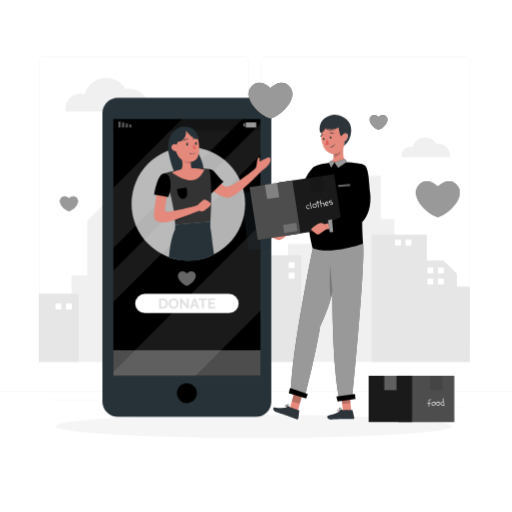
t = 0.00 s
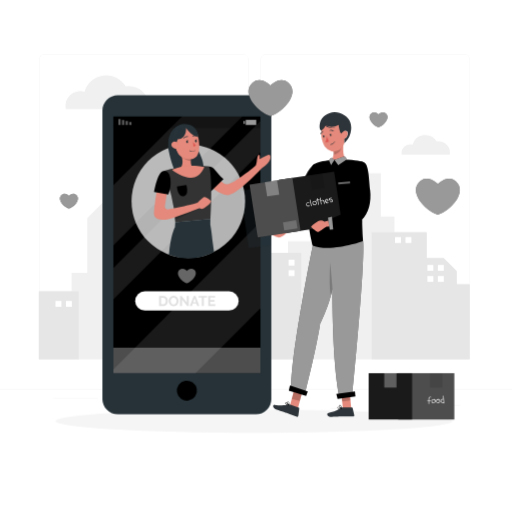
t = 0.75 s
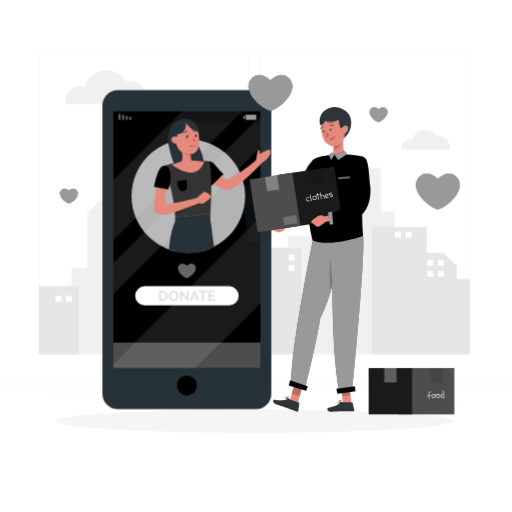
t = 2.25 s
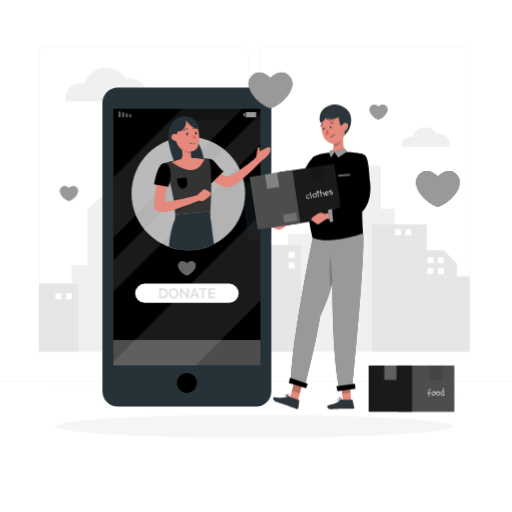
t = 3.00 s
t = 3.75 s: frame unchanged from t = 2.25 s, image omitted
t = 5.25 s: frame unchanged from t = 0.75 s, image omitted

The animated SVG that drew these frames (rendered in a browser with its animation timeline set to each time). Animation: 1 CSS @keyframes rule; one cycle of 6.00 s, repeats indefinitely.

<svg class="animated" id="freepik_stories-charity" xmlns="http://www.w3.org/2000/svg" viewBox="0 0 500 500" version="1.1" xmlns:xlink="http://www.w3.org/1999/xlink" xmlns:svgjs="http://svgjs.com/svgjs"><style>svg#freepik_stories-charity:not(.animated) .animable {opacity: 0;}svg#freepik_stories-charity.animated #freepik--background-complete--inject-65 {animation: 6s Infinite  linear floating;animation-delay: 0s;}svg#freepik_stories-charity.animated #freepik--Shadow--inject-65 {animation: 3s Infinite  linear floating;animation-delay: 0s;}svg#freepik_stories-charity.animated #freepik--Box--inject-65 {animation: 6s Infinite  linear floating;animation-delay: 0s;}svg#freepik_stories-charity.animated #freepik--Device--inject-65 {animation: 6s Infinite  linear floating;animation-delay: 0s;}svg#freepik_stories-charity.animated #freepik--Character--inject-65 {animation: 6s Infinite  linear floating;animation-delay: 0s;}svg#freepik_stories-charity.animated #freepik--Love--inject-65 {animation: 6s Infinite  linear floating;animation-delay: 0s;}            @keyframes floating {                0% {                    opacity: 1;                    transform: translateY(0px);                }                50% {                    transform: translateY(-10px);                }                100% {                    opacity: 1;                    transform: translateY(0px);                }            }        </style><g id="freepik--background-complete--inject-65" class="animable animator-active" style="transform-origin: 250px 228.23px;"><path d="M439.31,153.37a11.15,11.15,0,0,0-11.12-13,11,11,0,0,0-1.83.16,12.87,12.87,0,0,0-23.43,3.13,8.46,8.46,0,0,0-2.48-.37,8.36,8.36,0,0,0-8.36,8.36,8.55,8.55,0,0,0,.19,1.76Z" style="fill: rgb(240, 240, 240); transform-origin: 415.777px 143.842px;" id="eltw8tix84fy" class="animable"></path><path d="M145,108.86a19,19,0,0,0,.26-3,19.39,19.39,0,0,0-19.39-19.39,19.19,19.19,0,0,0-3.14.28A22.11,22.11,0,0,0,82.48,92.1a14.35,14.35,0,0,0-18.31,16.76Z" style="fill: rgb(240, 240, 240); transform-origin: 104.549px 92.4277px;" id="el8li5gznovaj" class="animable"></path><rect y="382.4" width="500" height="0.25" style="fill: rgb(235, 235, 235); transform-origin: 250px 382.525px;" id="el3hu0x99n6e" class="animable"></rect><rect x="416.78" y="398.49" width="33.12" height="0.25" style="fill: rgb(235, 235, 235); transform-origin: 433.34px 398.615px;" id="elen73h9va0b" class="animable"></rect><rect x="322.53" y="401.21" width="8.69" height="0.25" style="fill: rgb(235, 235, 235); transform-origin: 326.875px 401.335px;" id="elyz1qajganh9" class="animable"></rect><rect x="396.59" y="389.21" width="19.19" height="0.25" style="fill: rgb(235, 235, 235); transform-origin: 406.185px 389.335px;" id="ely6shrdsavrg" class="animable"></rect><rect x="52.46" y="390.89" width="43.19" height="0.25" style="fill: rgb(235, 235, 235); transform-origin: 74.055px 391.015px;" id="elkuhsccryw5l" class="animable"></rect><rect x="104.56" y="390.89" width="6.33" height="0.25" style="fill: rgb(235, 235, 235); transform-origin: 107.725px 391.015px;" id="elfekjn1jz52" class="animable"></rect><rect x="131.47" y="395.11" width="93.68" height="0.25" style="fill: rgb(235, 235, 235); transform-origin: 178.31px 395.235px;" id="elhk0hxq2jgun" class="animable"></rect><path d="M237,337.8H43.91a5.71,5.71,0,0,1-5.7-5.71V60.66A5.71,5.71,0,0,1,43.91,55H237a5.71,5.71,0,0,1,5.71,5.71V332.09A5.71,5.71,0,0,1,237,337.8ZM43.91,55.2a5.46,5.46,0,0,0-5.45,5.46V332.09a5.46,5.46,0,0,0,5.45,5.46H237a5.47,5.47,0,0,0,5.46-5.46V60.66A5.47,5.47,0,0,0,237,55.2Z" style="fill: rgb(235, 235, 235); transform-origin: 140.46px 196.4px;" id="elka7k2iah8m" class="animable"></path><path d="M453.31,337.8H260.21a5.72,5.72,0,0,1-5.71-5.71V60.66A5.72,5.72,0,0,1,260.21,55h193.1A5.71,5.71,0,0,1,459,60.66V332.09A5.71,5.71,0,0,1,453.31,337.8ZM260.21,55.2a5.47,5.47,0,0,0-5.46,5.46V332.09a5.47,5.47,0,0,0,5.46,5.46h193.1a5.47,5.47,0,0,0,5.46-5.46V60.66a5.47,5.47,0,0,0-5.46-5.46Z" style="fill: rgb(235, 235, 235); transform-origin: 356.75px 196.4px;" id="el8e2bpd3ds8b" class="animable"></path><polygon points="37.91 353.46 37.91 286.98 69.93 286.98 69.93 268.8 85.26 268.8 85.26 215.37 105.06 195.57 145.26 195.57 145.26 252.82 200.41 252.82 200.41 264.13 239.4 264.13 239.4 249.27 281.29 249.27 281.29 238.07 314 238.07 314 171.75 371.91 171.75 371.91 214.01 385.24 214.01 385.24 229.32 416.23 229.32 416.23 254.43 432.79 254.43 445.53 267.17 445.53 280.13 458.22 280.13 458.22 353.46 37.91 353.46" style="fill: rgb(240, 240, 240); transform-origin: 248.065px 262.605px;" id="elryz6t9sutij" class="animable"></polygon><polygon points="76.91 286.98 70.48 286.98 69.93 286.6 69.93 286.98 37.91 286.98 37.91 353.46 76.91 353.46 76.91 286.98" style="fill: rgb(230, 230, 230); transform-origin: 57.41px 320.03px;" id="elgwuphc79jr5" class="animable"></polygon><polygon points="239.96 254.11 239.96 264.13 238.38 264.13 236.7 274.85 241.45 353.46 294.28 353.46 294.28 249.27 281.85 249.27 240.71 249.27 239.96 254.11" style="fill: rgb(230, 230, 230); transform-origin: 265.49px 301.365px;" id="elyvsw3i9ge1" class="animable"></polygon><polygon points="362.95 229.32 362.95 353.46 458.77 353.46 458.77 280.13 446.08 280.13 446.08 267.17 433.34 254.43 416.78 254.43 416.78 229.32 388.65 229.32 385.79 229.32 362.95 229.32" style="fill: rgb(230, 230, 230); transform-origin: 410.86px 291.39px;" id="ele2upuyuupyh" class="animable"></polygon><rect x="427.61" y="261.17" width="5.79" height="5.79" style="fill: rgb(255, 255, 255); transform-origin: 430.505px 264.065px;" id="elk4k9xgnh83m" class="animable"></rect><rect x="417.38" y="261.17" width="5.79" height="5.79" style="fill: rgb(255, 255, 255); transform-origin: 420.275px 264.065px;" id="elnl1nc17dmfc" class="animable"></rect><rect x="427.61" y="271.96" width="5.79" height="5.79" style="fill: rgb(255, 255, 255); transform-origin: 430.505px 274.855px;" id="elqk5k5joytrb" class="animable"></rect><rect x="417.38" y="271.96" width="5.79" height="5.79" style="fill: rgb(255, 255, 255); transform-origin: 420.275px 274.855px;" id="elckf6rpgxk6a" class="animable"></rect><rect x="395.99" y="233.99" width="5.79" height="5.79" style="fill: rgb(255, 255, 255); transform-origin: 398.885px 236.885px;" id="elro3kup80v3p" class="animable"></rect><rect x="385.76" y="233.99" width="5.79" height="5.79" style="fill: rgb(255, 255, 255); transform-origin: 388.655px 236.885px;" id="elzb636ml5hvf" class="animable"></rect><rect x="64.4" y="296.35" width="5.79" height="5.79" style="fill: rgb(255, 255, 255); transform-origin: 67.295px 299.245px;" id="eld2so1xroycc" class="animable"></rect><rect x="54.17" y="296.35" width="5.79" height="5.79" style="fill: rgb(255, 255, 255); transform-origin: 57.065px 299.245px;" id="elypagl4m0ceg" class="animable"></rect><g id="elsdo6vv0dslg"><rect x="281.82" y="266.28" width="5.79" height="5.79" style="fill: rgb(255, 255, 255); transform-origin: 284.715px 269.175px; transform: rotate(90deg);" class="animable"></rect></g><g id="el8enpep2c294"><rect x="281.82" y="256.05" width="5.79" height="5.79" style="fill: rgb(255, 255, 255); transform-origin: 284.715px 258.945px; transform: rotate(90deg);" class="animable"></rect></g></g><g id="freepik--Shadow--inject-65" class="animable" style="transform-origin: 248.06px 416.24px;"><ellipse id="freepik--path--inject-65" cx="248.06" cy="416.24" rx="193.89" ry="11.32" style="fill: rgb(245, 245, 245); transform-origin: 248.06px 416.24px;" class="animable"></ellipse></g><g id="freepik--Box--inject-65" class="animable" style="transform-origin: 401.78px 389.53px;"><rect x="388.9" y="366.94" width="54.63" height="45.18" style="fill: rgb(0, 0, 0); transform-origin: 416.215px 389.53px;" id="elqb0axcdiv3h" class="animable"></rect><g id="el5gwf57yo3al"><rect x="388.9" y="366.94" width="54.63" height="45.18" style="fill: rgb(255, 255, 255); opacity: 0.3; isolation: isolate; transform-origin: 416.215px 389.53px;" class="animable"></rect></g><rect x="360.03" y="366.94" width="42.34" height="45.18" style="fill: rgb(0, 0, 0); transform-origin: 381.2px 389.53px;" id="elajfddxtc7dc" class="animable"></rect><g id="elurf1hiuqjto"><rect x="360.03" y="366.94" width="42.34" height="45.18" style="fill: rgb(255, 255, 255); opacity: 0.1; isolation: isolate; transform-origin: 381.2px 389.53px;" class="animable"></rect></g><g id="elokm3wxjbalm"><rect x="375.21" y="366.94" width="11.98" height="14.06" style="fill: rgb(255, 255, 255); opacity: 0.3; isolation: isolate; transform-origin: 381.2px 373.97px;" class="animable"></rect></g><g id="elhvmnf3zit5a"><rect x="419.91" y="366.94" width="11.98" height="14.06" style="opacity: 0.1; isolation: isolate; transform-origin: 425.9px 373.97px;" class="animable"></rect></g><path d="M420.56,393.53l-1.58,0a12.71,12.71,0,0,1,0-1.38c0-.72.55-2.11,1.55-1.48.31.19.67-.25.36-.44a1.58,1.58,0,0,0-2.38,1.14,7.66,7.66,0,0,0-.1,2.14l-.91,0c-.36,0-.46.55-.09.56l1,0c0,.88,0,1.76,0,2.64,0,.37.57.3.57-.06,0-.86,0-1.71,0-2.57l1.48,0C420.83,394.1,420.93,393.54,420.56,393.53Z" style="fill: rgb(255, 255, 255); transform-origin: 419.093px 393.48px;" id="ellivl47ml2qh" class="animable"></path><path d="M423.18,392.29a.25.25,0,0,0-.12,0c-2.59-.19-2.18,4.05.3,4a2.16,2.16,0,0,0,1.85-2.23A1.74,1.74,0,0,0,423.18,392.29Zm.39,3.39c-1.87.49-2.47-3-.55-2.79a.34.34,0,0,0,.18,0h0C425,392.62,425,395.3,423.57,395.68Z" style="fill: rgb(255, 255, 255); transform-origin: 423.256px 394.278px;" id="elisehlekfrus" class="animable"></path><path d="M429.36,393.34c-.77-2.5-4.65-.45-3.54,1.83a2.18,2.18,0,0,0,2.76.81,1.74,1.74,0,0,0,.84-2.56Zm-3.09,1.43c-.53-1.52,2-3,2.56-1.2a.22.22,0,0,0,.11.15,0,0,0,0,1,0,0C429.92,395.47,426.81,396.35,426.27,394.77Z" style="fill: rgb(255, 255, 255); transform-origin: 427.658px 394.189px;" id="elhgqjbgnomqb" class="animable"></path><path d="M433.7,396.1c-.17-2.3-.33-4.6-.5-6.89,0-.37-.59-.3-.57.06l.21,2.9a2.09,2.09,0,0,0-2.73,1.86c-.08,1.55,1.72,2.08,3,1.91v.22C433.16,396.52,433.73,396.46,433.7,396.1Zm-3-1.82a1.54,1.54,0,0,1,2-1.57.33.33,0,0,0,.17,0c.07.88.13,1.76.2,2.65C432.2,395.48,430.83,395.3,430.68,394.28Z" style="fill: rgb(255, 255, 255); transform-origin: 431.904px 392.683px;" id="el1xm9jyc6e3r" class="animable"></path></g><g id="freepik--Device--inject-65" class="animable" style="transform-origin: 182.5px 251.28px;"><rect x="100.02" y="95.51" width="164.95" height="311.54" rx="15" style="fill: rgb(38, 50, 56); transform-origin: 182.495px 251.28px;" id="elffcu034vem" class="animable"></rect><rect x="110.69" y="116.28" width="143.62" height="250.56" style="fill: rgb(0, 0, 0); transform-origin: 182.5px 241.56px;" id="elstx2agb74cg" class="animable"></rect><g id="elshfqqjz1ezp"><rect x="110.69" y="342" width="143.62" height="24.83" style="fill: rgb(255, 255, 255); opacity: 0.3; transform-origin: 182.5px 354.415px;" class="animable"></rect></g><g id="el0ack93m41awh"><path d="M254.31,219.38c-36.51,36.31-104.12,104.23-143.62,144v3.5h80.25l63.37-63.36Z" style="fill: rgb(255, 255, 255); opacity: 0.1; transform-origin: 182.5px 293.13px;" class="animable"></path></g><g id="elngv2uhmwyjj"><path d="M110.69,242.28l126-126H177.77c-15.6,15.48-42.25,42.18-67.08,67.1Z" style="fill: rgb(255, 255, 255); opacity: 0.1; transform-origin: 173.69px 179.28px;" class="animable"></path></g><g id="el21adgl0akj4"><polygon points="110.69 294.95 254.31 151.33 254.31 120.6 110.69 264.21 110.69 294.95" style="fill: rgb(255, 255, 255); opacity: 0.1; transform-origin: 182.5px 207.775px;" class="animable"></polygon></g><g id="elhlvkitmwnfu"><rect x="110.69" y="116.28" width="143.62" height="11.3" style="opacity: 0.2; isolation: isolate; transform-origin: 182.5px 121.93px;" class="animable"></rect></g><g id="elazjj0umlplh"><circle cx="182.5" cy="384.04" r="9.79" style="fill: rgb(0, 0, 0); transform-origin: 182.5px 384.04px; transform: rotate(-9.22deg);" class="animable"></circle></g><g id="elq2tr0mgsqm"><g style="opacity: 0.6; isolation: isolate; transform-origin: 121.99px 121.62px;" class="animable"><g id="el7rc99qbf873"><rect x="126.22" y="121.62" width="2.17" height="2.9" style="fill: rgb(255, 255, 255); opacity: 0.6; isolation: isolate; transform-origin: 127.305px 123.07px; transform: rotate(180deg);" class="animable"></rect></g><g id="el2hlx3wzimg"><rect x="122.68" y="120.65" width="2.17" height="3.86" style="fill: rgb(255, 255, 255); opacity: 0.6; isolation: isolate; transform-origin: 123.765px 122.58px; transform: rotate(180deg);" class="animable"></rect></g><g id="elz08jwcvzaii"><rect x="119.13" y="119.69" width="2.17" height="4.83" style="fill: rgb(255, 255, 255); opacity: 0.6; isolation: isolate; transform-origin: 120.215px 122.105px; transform: rotate(180deg);" class="animable"></rect></g><g id="elxum2wgyvpki"><rect x="115.59" y="118.72" width="2.17" height="5.8" style="fill: rgb(255, 255, 255); opacity: 0.6; isolation: isolate; transform-origin: 116.675px 121.62px; transform: rotate(180deg);" class="animable"></rect></g></g></g><g id="eli68df1ah2sm"><rect x="237.78" y="120.56" width="1.29" height="2.9" style="fill: rgb(255, 255, 255); opacity: 0.6; isolation: isolate; transform-origin: 238.425px 122.01px;" class="animable"></rect></g><g id="elioosa2d85sh"><rect x="239.95" y="119.51" width="10.27" height="5.01" style="fill: rgb(255, 255, 255); opacity: 0.6; isolation: isolate; transform-origin: 245.085px 122.015px; transform: rotate(180deg);" class="animable"></rect></g><g id="elr1fgfz0i1es"><path d="M189.65,266C186.36,263,182.5,267,182.5,267s-3.85-4-7.15-1.05c-4.7,4.21,2.13,11.74,7.15,13.25C187.52,277.73,194.35,270.2,189.65,266Z" style="fill: rgb(255, 255, 255); opacity: 0.4; transform-origin: 182.5px 272.032px;" class="animable"></path></g><path d="M223.63,287H141.37a9.38,9.38,0,0,0,0,18.76h82.26a9.38,9.38,0,0,0,0-18.76Z" style="fill: rgb(255, 255, 255); transform-origin: 182.5px 296.38px;" id="elakf5omzk41v" class="animable"></path><path d="M155.37,301.37v-9.95H159a5.34,5.34,0,0,1,2.12.4,4.38,4.38,0,0,1,1.52,1.06,4.42,4.42,0,0,1,.91,1.58,6.23,6.23,0,0,1,0,4,4.36,4.36,0,0,1-1,1.57,4.59,4.59,0,0,1-1.53,1,5.37,5.37,0,0,1-2,.36Zm6.51-5a4.55,4.55,0,0,0-.19-1.31,2.91,2.91,0,0,0-.57-1,2.53,2.53,0,0,0-.93-.67,3,3,0,0,0-1.24-.24h-1.67v6.55H159a3,3,0,0,0,1.26-.25,2.62,2.62,0,0,0,.91-.69,3.13,3.13,0,0,0,.57-1.05A4.49,4.49,0,0,0,161.88,296.38Z" style="fill: rgb(224, 224, 224); transform-origin: 159.625px 296.405px;" id="elt42hg1mdd2d" class="animable"></path><path d="M169.51,301.44a4.51,4.51,0,0,1-2-.43,4.74,4.74,0,0,1-1.51-1.14,5.26,5.26,0,0,1-1.33-3.47,5,5,0,0,1,.37-1.91,5.16,5.16,0,0,1,1-1.61,4.78,4.78,0,0,1,1.54-1.11,4.43,4.43,0,0,1,1.93-.41,4.23,4.23,0,0,1,1.95.44A4.88,4.88,0,0,1,173,293a5.26,5.26,0,0,1,1,1.63,4.93,4.93,0,0,1,.35,1.84,5.06,5.06,0,0,1-.36,1.9,5.2,5.2,0,0,1-1,1.6,4.61,4.61,0,0,1-1.53,1.1A4.43,4.43,0,0,1,169.51,301.44Zm-2.86-5a4,4,0,0,0,.2,1.24,3.52,3.52,0,0,0,.56,1.07,3.08,3.08,0,0,0,.9.74,2.67,2.67,0,0,0,1.22.28,2.6,2.6,0,0,0,1.23-.29,2.85,2.85,0,0,0,.9-.76,3.5,3.5,0,0,0,.55-1.07,3.87,3.87,0,0,0,.19-1.21,4,4,0,0,0-.2-1.25,3.33,3.33,0,0,0-.57-1.07,2.68,2.68,0,0,0-.9-.73,2.84,2.84,0,0,0-2.44,0,2.89,2.89,0,0,0-.9.76,3.56,3.56,0,0,0-.55,1.06A4.2,4.2,0,0,0,166.65,296.4Z" style="fill: rgb(224, 224, 224); transform-origin: 169.51px 296.401px;" id="elcjgywfzmmii" class="animable"></path><path d="M177.72,295v6.37H175.8v-9.95h1.49l5.13,6.53v-6.51h1.92v9.93h-1.55Z" style="fill: rgb(224, 224, 224); transform-origin: 180.07px 296.395px;" id="el6mueo51t9co" class="animable"></path><path d="M189.2,291.42h1.69l3.75,9.95h-2l-.92-2.48h-3.44l-.9,2.48h-2Zm2.21,6.11-1.36-3.91-1.42,3.91Z" style="fill: rgb(224, 224, 224); transform-origin: 190.01px 296.395px;" id="el8kslfjvt6f7" class="animable"></path><path d="M202.12,293.12H199v8.25h-1.9v-8.25h-3.15v-1.7h8.2Z" style="fill: rgb(224, 224, 224); transform-origin: 198.05px 296.395px;" id="ele9bff8sgmeq" class="animable"></path><path d="M210.19,299.67v1.7h-6.85v-9.95h6.72v1.7h-4.8v2.39h4.15v1.57h-4.15v2.59Z" style="fill: rgb(224, 224, 224); transform-origin: 206.765px 296.395px;" id="eldmgoywnnay8" class="animable"></path><g id="el03qd25cpiqw9"><polygon points="264.98 184.39 234.85 188.68 242.72 244.66 264.98 242.4 264.98 184.39" style="fill: rgb(38, 50, 56); opacity: 0.3; transform-origin: 249.915px 214.525px;" class="animable"></polygon></g><g id="el0rmuvgftx9j"><circle cx="183.89" cy="198.96" r="55.46" style="fill: rgb(255, 255, 255); opacity: 0.7; isolation: isolate; transform-origin: 183.89px 198.96px;" class="animable"></circle></g><path d="M203.78,165.05s11.33,16.76,17.69,17.44,31.24-20.72,31.24-20.72l4.22,3.65s-23.67,26-33.55,27.52-28.66-18.06-28.66-18.06Z" style="fill: rgb(228, 137, 123); transform-origin: 225.825px 177.397px;" id="elr5d4sn4tnpm" class="animable"></path><path d="M201.08,166.3s4-3.92,9.5,2.89,7.76,8.2,7.76,8.2l-14,13.67S196.11,169.94,201.08,166.3Z" style="fill: rgb(0, 0, 0); transform-origin: 208.912px 178.119px;" id="elpldf32oimqs" class="animable"></path><path d="M250.74,160.22s.49-6.29,1.95-6.69.94,4.25.94,4.25,7.7-4.7,9.25-4.28,1.3,3.46,1,4.28c-2.35,7-10.75,9.9-10.75,9.9l-3.39-3.2Z" style="fill: rgb(228, 137, 123); transform-origin: 256.922px 160.577px;" id="el7auua3q915m" class="animable"></path><path d="M193,148.41s7.73,12.88,5.36,21-14.56.82-14.56.82l.15-16Z" style="fill: rgb(38, 50, 56); transform-origin: 191.306px 160.827px;" id="elylv606b7sw" class="animable"></path><path d="M172.27,126.21s-11.43,5.79-6.94,26.16c7.52,34.15,18.62,20,18.62,20s-.49-13.46-5-20-3.57-15.87-3.57-15.87Z" style="fill: rgb(38, 50, 56); transform-origin: 174.117px 150.743px;" id="elqg9onjhrfj" class="animable"></path><path d="M205.42,216.43l-34.27,3a121.42,121.42,0,0,0-3.65-25.17c-.82-3.28-1.84-6.95-3.16-11.18-.71-2.27-1.49-4.7-2.36-7.31-.65-2-1.36-4.09-2.14-6.32A102.37,102.37,0,0,1,174.07,166a107.1,107.1,0,0,1,15.38-1.62c6.67-.06,14.33.69,14.33.69s1.09.26,1.78,7.33C206.18,179,206.79,192.29,205.42,216.43Z" style="fill: rgb(0, 0, 0); transform-origin: 183.043px 191.903px;" id="elem0jxdzzfke" class="animable"></path><g id="elwrh0iazesmi"><path d="M205.42,216.43l-34.27,3a121.42,121.42,0,0,0-3.65-25.17c-.82-3.28-1.84-6.95-3.16-11.18-.71-2.27-1.49-4.7-2.36-7.31-.65-2-1.36-4.09-2.14-6.32A102.37,102.37,0,0,1,174.07,166a107.1,107.1,0,0,1,15.38-1.62c6.67-.06,14.33.69,14.33.69s1.09.26,1.78,7.33C206.18,179,206.79,192.29,205.42,216.43Z" style="fill: rgb(255, 255, 255); opacity: 0.2; isolation: isolate; transform-origin: 183.043px 191.903px;" class="animable"></path></g><g id="el2ii0t7raxpr"><path d="M171,216.82c5.49-2.14,23.59-11,23.59-11l-24,5.42C170.7,213.06,170.85,214.9,171,216.82Z" style="opacity: 0.2; isolation: isolate; transform-origin: 182.59px 211.32px;" class="animable"></path></g><path d="M186.63,171.92c-8.45-1.08-11-4.68-11-4.68,5.36-5.06.91-13.82.91-13.82l10.16,1.9a29.91,29.91,0,0,0-.39,4.28c-.08,6.17,2.71,6.23,2.71,6.23C190.81,169.17,186.63,171.92,186.63,171.92Z" style="fill: rgb(228, 137, 123); transform-origin: 182.548px 162.67px;" id="elai5uwteiq3" class="animable"></path><g id="elub5jvpzokk"><path d="M186.71,155.32a29.91,29.91,0,0,0-.39,4.28c-6.87,0-9.77-6.18-9.77-6.18Z" style="opacity: 0.2; isolation: isolate; transform-origin: 181.63px 156.51px;" class="animable"></path></g><path d="M182.15,126.86c8.84-.49,10.84,3.75,12,12.82,1.44,11.34-.6,19.93-11.78,18.11-12.27-2-15.71-21.43-8.33-28.86C175.77,127.17,179.34,127,182.15,126.86Z" style="fill: rgb(228, 137, 123); transform-origin: 182.369px 142.428px;" id="el44qwj0vr115" class="animable"></path><path d="M188.44,140.83a18.64,18.64,0,0,0,2.77,3.52,2.42,2.42,0,0,1-2.27,1.13Z" style="fill: rgb(222, 87, 83); transform-origin: 189.825px 143.16px;" id="elvcl8b2ab1t" class="animable"></path><path d="M183.09,139.81a1.93,1.93,0,0,0,.86-.87l-1.53.74,0,0a1.25,1.25,0,0,0-.6,1.31c.05.73.49,1.28,1,1.25s.83-.66.78-1.38A1.53,1.53,0,0,0,183.09,139.81Z" style="fill: rgb(38, 50, 56); transform-origin: 182.874px 140.591px;" id="elcry8n5u7djs" class="animable"></path><path d="M191.67,139a1.93,1.93,0,0,0,.86-.87l-1.52.74h0a1.28,1.28,0,0,0-.61,1.32c.06.73.5,1.28,1,1.24s.83-.65.77-1.38A1.45,1.45,0,0,0,191.67,139Z" style="fill: rgb(38, 50, 56); transform-origin: 191.456px 139.781px;" id="eln5dpegp08wh" class="animable"></path><path d="M183.08,135.73a4.63,4.63,0,0,0-3.76,1.55" style="fill: none; stroke: rgb(38, 50, 56); stroke-linecap: round; stroke-linejoin: round; stroke-width: 0.707336px; transform-origin: 181.2px 136.5px;" id="eljvqdwaog6xe" class="animable"></path><path d="M188.45,135.37a4.15,4.15,0,0,1,3.6-.23" style="fill: none; stroke: rgb(38, 50, 56); stroke-linecap: round; stroke-linejoin: round; stroke-width: 0.707336px; transform-origin: 190.25px 135.102px;" id="el9jhd5shqbc" class="animable"></path><path d="M167.81,168.17s9.92,8.05,19.15,7.92,12.48-10.51,12.48-10.51S185.12,161.34,167.81,168.17Z" style="fill: rgb(228, 137, 123); transform-origin: 183.625px 170.185px;" id="eldein0v1p0s" class="animable"></path><path d="M153.22,188.27s-3.12,18.4-2.75,23.64,8.29,5.4,12.75,4.87c5.13-.61,31.88-11.19,31.88-11.19l-1.24-5.29S172.92,206,164,207a2.75,2.75,0,0,1-3-3.14l2.07-13.66Z" style="fill: rgb(228, 137, 123); transform-origin: 172.77px 202.626px;" id="el94zmys4b4x" class="animable"></path><path d="M159.84,169.41s5.47-1.21,6.53,7.48a31.72,31.72,0,0,1-2,15.53l-13.86-2.5S153.7,169.86,159.84,169.41Z" style="fill: rgb(0, 0, 0); transform-origin: 158.557px 180.886px;" id="eli8c3wq1kezl" class="animable"></path><path d="M200.69,195a1.71,1.71,0,0,0-1.14-.23c-1.64.42-6.62,5.35-6.91,6l1.28,4.67s2.62,1.4,3.89,1,7.71-5.14,7.72-6.28a.81.81,0,0,0,0-.19c.23-.17.42-.31.55-.39C207.17,198.9,203.14,195.89,200.69,195Z" style="fill: rgb(228, 137, 123); transform-origin: 199.452px 200.632px;" id="elmqkq7lobz69" class="animable"></path><path d="M181.63,126.89s1.13,11.08-8.11,11.48-1.52-9.93-1.52-9.93Z" style="fill: rgb(38, 50, 56); transform-origin: 175.326px 132.636px;" id="elvnptb2tgio" class="animable"></path><path d="M179.65,123.47c-15.19.48-13.93,22.7-5.72,28.9,0,0-4-5.38-1.68-10.06,0,0,3-7.24,2-12.81a24.48,24.48,0,0,1,7.39-1.91c1.71,2.08,6,8.4,11.62,8.27a20.68,20.68,0,0,1,.75,3S194.86,123,179.65,123.47Z" style="fill: rgb(38, 50, 56); transform-origin: 180.976px 137.915px;" id="elzfs974zq5" class="animable"></path><path d="M190.74,149.74h0a6.17,6.17,0,0,1-5.6.1.21.21,0,0,1-.08-.29.19.19,0,0,1,.27-.08h0a5.77,5.77,0,0,0,5.2-.11.21.21,0,0,1,.28.08v0a.2.2,0,0,1-.08.27Z" style="fill: rgb(38, 50, 56); transform-origin: 187.933px 149.899px;" id="elk5f5vsl1d3f" class="animable"></path><path d="M173.8,144.1a3.88,3.88,0,0,0-4.37-3.31c-2.72.44-3.72,6.14,3.17,7.12C173.58,148.05,174.08,147.06,173.8,144.1Z" style="fill: rgb(228, 137, 123); transform-origin: 170.621px 144.338px;" id="el3r9sew06cua" class="animable"></path><path d="M172.77,184.51l9.2-1.3s3,9.81-2.46,10.86C173.54,195.23,172.77,184.51,172.77,184.51Z" style="fill: rgb(0, 0, 0); transform-origin: 177.781px 188.684px;" id="eli5b9s6ekn7" class="animable"></path><path d="M207.43,237.37c-.46-4.54-1.18-10.72-2.1-15.58l.09-5.36-34.27,3-.31,5c-.8,1.48-4.3,8.81-5.88,26.74a55.5,55.5,0,0,0,44-2.66Z" style="fill: rgb(38, 50, 56); transform-origin: 186.96px 235.463px;" id="elsz7sd64xg8e" class="animable"></path></g><g id="freepik--Character--inject-65" class="animable" style="transform-origin: 302.698px 260.765px;"><path d="M294.34,220.82l-17.43,4.42a6.66,6.66,0,0,0-4.51-.92c-2.47.46-8.65,5.51-8.41,6.25s7.69,4.17,8.76,3.89c3.84-1,7.8-5.47,7.8-5.47l15.58-3.21Z" style="fill: rgb(228, 137, 123); transform-origin: 280.057px 227.648px;" id="el9scng7lcvss" class="animable"></path><path d="M338,158.14c-3.54,3.77-12.92,3.45-12.92,3.45s-3.09.27-3.86-2.35c3.39-.84,3.91-3.28,4.44-5.39a10.07,10.07,0,0,0,0-3.95,18.38,18.38,0,0,0-.46-2.18l10.89-9.47C335.08,144,334,154.34,338,158.14Z" style="fill: rgb(228, 137, 123); transform-origin: 329.61px 149.924px;" id="elthnebbejphs" class="animable"></path><g id="elb42hd2xgbge"><path d="M333.91,143.9c.09,7-5.46,9.34-8.22,9.95a10.07,10.07,0,0,0,0-3.95Z" style="opacity: 0.2; isolation: isolate; transform-origin: 329.801px 148.875px;" class="animable"></path></g><path d="M334.81,145.44a9.82,9.82,0,0,1-10.95,4.69,10.89,10.89,0,0,1-6.63-4.58,9,9,0,0,1-.6-1c-3.35-6.38-5.16-17.85,1.48-22.73A10.65,10.65,0,0,1,335,128.55C336.44,136.2,337.66,140.63,334.81,145.44Z" style="fill: rgb(228, 137, 123); transform-origin: 325.079px 135.059px;" id="elkew3f9iimb" class="animable"></path><path d="M323.63,134.05a1,1,0,0,1-.45,1.3c-.4.1-.85-.32-1-.93s.05-1.2.45-1.3S323.47,133.43,323.63,134.05Z" style="fill: rgb(38, 50, 56); transform-origin: 322.925px 134.235px;" id="elpez6bxc8yfg" class="animable"></path><path d="M316.88,135.47c.2.6-.05,1.2-.44,1.3s-.86-.32-1-.93.05-1.2.45-1.3S316.73,134.89,316.88,135.47Z" style="fill: rgb(38, 50, 56); transform-origin: 316.172px 135.655px;" id="el1xg0xvyszji" class="animable"></path><path d="M319.31,135.66a21.44,21.44,0,0,1-1.41,5.86c1,.4,2.4-.23,3.35-.75Z" style="fill: rgb(222, 87, 83); transform-origin: 319.575px 138.653px;" id="elzi4mxj4ndif" class="animable"></path><path d="M325.63,130.77a.38.38,0,0,1-.38-.06,3,3,0,0,0-2.62-.62.37.37,0,1,1-.23-.7h0a3.75,3.75,0,0,1,3.31.74.37.37,0,0,1,.07.52h0A.58.58,0,0,1,325.63,130.77Z" style="fill: rgb(38, 50, 56); transform-origin: 323.984px 130.035px;" id="elff7folmjse" class="animable"></path><path d="M322.68,143.8h0a5.79,5.79,0,0,0,4.41-2.88.19.19,0,0,0-.09-.26.18.18,0,0,0-.25.08h0a5.46,5.46,0,0,1-4.11,2.65.19.19,0,0,0-.18.21v0a.19.19,0,0,0,.21.17Z" style="fill: rgb(38, 50, 56); transform-origin: 324.785px 142.219px;" id="elwszo6k1h01h" class="animable"></path><path d="M313.48,133.68a.31.31,0,0,1-.21.07.36.36,0,0,1-.29-.43h0a3.72,3.72,0,0,1,2.08-2.69.37.37,0,0,1,.48.21h0a.37.37,0,0,1-.21.48h0a3,3,0,0,0-1.61,2.16A.39.39,0,0,1,313.48,133.68Z" style="fill: rgb(38, 50, 56); transform-origin: 314.269px 132.177px;" id="elwjl0exoe8de" class="animable"></path><path d="M339.84,133.9a7.47,7.47,0,0,1-3.2,4.68c-2.19,1.4-4-.37-4.08-2.83,0-2.19,1.08-5.63,3.59-6S340.3,131.54,339.84,133.9Z" style="fill: rgb(228, 137, 123); transform-origin: 336.239px 134.392px;" id="el4xohjzzum19" class="animable"></path><path d="M305.4,164.08a29.89,29.89,0,0,0-8,13c-1.88,6-3.64,20.13-4.5,27.8a6.94,6.94,0,0,1-5.71,6l-21.06,3.67,1.68,10.71,26.68-2.57A13.33,13.33,0,0,0,306.29,212c1.63-8.25,3.81-20.21,4.8-29.68C312.77,166.23,311,162.42,305.4,164.08Z" style="fill: rgb(0, 0, 0); transform-origin: 288.914px 194.492px;" id="elrik3qeo3cx" class="animable"></path><g id="elwfem19kgdug"><path d="M305.4,164.08a29.89,29.89,0,0,0-8,13c-1.88,6-3.64,20.13-4.5,27.8a6.94,6.94,0,0,1-5.71,6l-21.06,3.67,1.68,10.71,26.68-2.57A13.33,13.33,0,0,0,306.29,212c1.63-8.25,3.81-20.21,4.8-29.68C312.77,166.23,311,162.42,305.4,164.08Z" style="opacity: 0.1; transform-origin: 288.914px 194.492px;" class="animable"></path></g><polygon points="290.61 402.1 282.69 400.15 287.2 383.18 295.12 385.13 290.61 402.1" style="fill: rgb(228, 137, 123); transform-origin: 288.905px 392.64px;" id="el12qf1msbdeb" class="animable"></polygon><path d="M282.77,397.41l9,3.24a.68.68,0,0,1,.44.74l-.91,7.11a1.17,1.17,0,0,1-1.31,1,1,1,0,0,1-.25-.07c-2.89-1.09-4.94-2-8.59-3.35-2.25-.82-9.12-3-12.22-4.15s-2.4-4.33-1-4.16c6.15.82,11.06.65,13.47-.33A1.89,1.89,0,0,1,282.77,397.41Z" style="fill: rgb(46, 53, 58); transform-origin: 279.479px 403.403px;" id="el25gasudh0z9" class="animable"></path><path d="M279.85,397.82a2.28,2.28,0,0,1-1.28-.89,1.08,1.08,0,0,1,0-1.07.56.56,0,0,1,.48-.38c1-.13,2.83,2.2,3,2.47a.16.16,0,0,1,0,.2.17.17,0,0,1-.18.1A9.5,9.5,0,0,1,279.85,397.82Zm-.55-1.93a.48.48,0,0,0-.24,0s-.13,0-.19.16a.79.79,0,0,0,0,.72,3.86,3.86,0,0,0,2.59,1.08A7.71,7.71,0,0,0,279.3,395.89Z" style="fill: rgb(0, 0, 0); transform-origin: 280.257px 396.863px;" id="el9982wlt4xyo" class="animable"></path><path d="M281.84,398.24l-.09,0c-.61-.69-1.5-2.85-1.07-3.57a.61.61,0,0,1,.73-.26,1,1,0,0,1,.67.49c.6,1,0,3.2,0,3.31a.17.17,0,0,1-.14.12A.16.16,0,0,1,281.84,398.24Zm-.41-3.53-.08,0c-.23-.08-.29.05-.32.09-.27.45.23,2,.78,2.87a4.37,4.37,0,0,0,0-2.63A.63.63,0,0,0,281.43,394.71Z" style="fill: rgb(0, 0, 0); transform-origin: 281.457px 396.352px;" id="el051j5qved5v7" class="animable"></path><g id="ell67b3oiofhn"><polygon points="295.12 385.13 287.2 383.18 284.88 391.94 292.8 393.88 295.12 385.13" style="opacity: 0.2; isolation: isolate; transform-origin: 290px 388.53px;" class="animable"></polygon></g><polygon points="343.05 402.02 334.95 402.98 333.2 385.51 341.3 384.55 343.05 402.02" style="fill: rgb(228, 137, 123); transform-origin: 338.125px 393.765px;" id="el8262hfvps2t" class="animable"></polygon><path d="M334.06,400.39l9.55-.13a.7.7,0,0,1,.68.54l1.64,7a1.17,1.17,0,0,1-.88,1.39,1.09,1.09,0,0,1-.26,0c-3.09,0-5.34-.17-9.22-.12-2.39,0-9.59.37-12.89.42s-3.78-3.22-2.43-3.53c6-1.4,10.58-3.29,12.5-5.06A1.86,1.86,0,0,1,334.06,400.39Z" style="fill: rgb(46, 53, 58); transform-origin: 332.752px 404.875px;" id="el5qizlc00gem" class="animable"></path><path d="M331.48,401.8a2.33,2.33,0,0,1-1.52-.38,1.09,1.09,0,0,1-.4-1,.56.56,0,0,1,.31-.53c.87-.46,3.43,1.07,3.71,1.24a.17.17,0,0,1,.09.18.18.18,0,0,1-.14.16A8.93,8.93,0,0,1,331.48,401.8Zm-1.19-1.61a.39.39,0,0,0-.24.05c-.05,0-.11.07-.12.22a.78.78,0,0,0,.26.67,3.82,3.82,0,0,0,2.8.1A7.54,7.54,0,0,0,330.29,400.19Z" style="fill: rgb(0, 0, 0); transform-origin: 331.611px 400.808px;" id="el4idx7cdmzbx" class="animable"></path><path d="M333.48,401.5h-.09c-.81-.43-2.4-2.14-2.25-3a.6.6,0,0,1,.59-.5,1,1,0,0,1,.79.23c.92.73,1.14,3,1.15,3.09a.19.19,0,0,1-.09.17Zm-1.62-3.17h-.09c-.24,0-.26.14-.26.19-.1.51.92,1.81,1.74,2.41a4.4,4.4,0,0,0-1-2.45A.57.57,0,0,0,331.86,398.33Z" style="fill: rgb(0, 0, 0); transform-origin: 332.4px 399.745px;" id="el89hohnidet4" class="animable"></path><g id="elbkq16xqazco"><polygon points="341.3 384.55 333.2 385.51 334.11 394.52 342.21 393.56 341.3 384.55" style="opacity: 0.2; isolation: isolate; transform-origin: 337.705px 389.535px;" class="animable"></polygon></g><path d="M305.38,242.36S285,342,284.3,380.26l13.58,6.07s11.06-43.23,14.65-67.52c0,0,9.52-19.29,12.08-35,0,0-.53,69,6.62,105.41l12.74-1s12.85-129.44,10.53-150.16Z" style="fill: rgb(0, 0, 0); transform-origin: 319.54px 313.64px;" id="elh2duh6o599g" class="animable"></path><g id="el38773n3upcd"><path d="M305.38,242.36S285,342,284.3,380.26l13.58,6.07s11.06-43.23,14.65-67.52c0,0,9.52-19.29,12.08-35,0,0-.53,69,6.62,105.41l12.74-1s12.85-129.44,10.53-150.16Z" style="fill: rgb(255, 255, 255); opacity: 0.6; isolation: isolate; transform-origin: 319.54px 313.64px;" class="animable"></path></g><g id="elrpnu8szxd1"><path d="M322.4,258.66s-1.51,23.69.64,32.39c.65-2.45,1.19-4.89,1.57-7.25Z" style="opacity: 0.2; isolation: isolate; transform-origin: 323.247px 274.855px;" class="animable"></path></g><polygon points="329.61 392.11 347.1 389.51 346.56 384.67 328.38 387.05 329.61 392.11" style="fill: rgb(0, 0, 0); transform-origin: 337.74px 388.39px;" id="elax249ojbgtl" class="animable"></polygon><polygon points="282 383.99 298.89 389.19 300.5 384.6 283.07 378.89 282 383.99" style="fill: rgb(0, 0, 0); transform-origin: 291.25px 384.04px;" id="elieda7mc0c8" class="animable"></polygon><path d="M305.4,164.08s2.16-4.27,21.14-5.37S354,160.42,354,160.42s-1.72,40.18.48,77.65c0,0-31.74,11.31-49.12,4.29C305.38,242.36,292.36,193.83,305.4,164.08Z" style="fill: rgb(0, 0, 0); transform-origin: 327.039px 201.556px;" id="ell9z6x4fy5ii" class="animable"></path><g id="elpx2e0wy4da8"><path d="M333.34,158.47c-2.1,0-4.36.1-6.8.24-1.47.09-2.82.19-4.09.31,0,0,1.62,3.07,4.09,3.07A8.15,8.15,0,0,0,333.34,158.47Z" style="opacity: 0.2; transform-origin: 327.895px 160.28px;" class="animable"></path></g><g id="ela057pr0p4s"><path d="M353.51,210.68l-28.9,14.61s18.22.56,29.11-5.35Q353.59,215.25,353.51,210.68Z" style="opacity: 0.3; transform-origin: 339.165px 217.992px;" class="animable"></path></g><g id="elwsomnngjula"><polygon points="326.17 169.96 336.44 215.65 334.16 221.56 326.17 169.96" style="opacity: 0.1; transform-origin: 331.305px 195.76px;" class="animable"></polygon></g><g id="elw9ej45udcyb"><rect x="275.86" y="173.83" width="54.63" height="52.21" style="fill: rgb(0, 0, 0); transform-origin: 303.175px 199.935px; transform: rotate(-8.61565deg);" class="animable"></rect></g><g id="elf9r128c6jsq"><rect x="275.86" y="173.83" width="54.63" height="52.21" style="fill: rgb(255, 255, 255); opacity: 0.1; isolation: isolate; transform-origin: 303.175px 199.935px; transform: rotate(-8.61565deg);" class="animable"></rect></g><g id="elsg3bsq29t1"><rect x="247.39" y="179.19" width="42.34" height="52.21" style="fill: rgb(0, 0, 0); transform-origin: 268.56px 205.295px; transform: rotate(-8.8deg);" class="animable"></rect></g><g id="el4g0in4fuz5o"><rect x="247.39" y="179.19" width="42.34" height="52.21" style="fill: rgb(255, 255, 255); opacity: 0.3; isolation: isolate; transform-origin: 268.56px 205.295px; transform: rotate(-8.8deg);" class="animable"></rect></g><g id="eld436ddgd9yc"><rect x="259.66" y="179.41" width="11.98" height="14.06" style="fill: rgb(255, 255, 255); opacity: 0.3; isolation: isolate; transform-origin: 265.65px 186.44px; transform: rotate(-8.8deg);" class="animable"></rect></g><g id="elvs8vpbsl5s"><rect x="303.83" y="172.58" width="11.98" height="14.06" style="opacity: 0.1; isolation: isolate; transform-origin: 309.82px 179.61px; transform: rotate(-8.8deg);" class="animable"></rect></g><g id="elf6mfkwo5fn8"><rect x="276.79" y="218.5" width="13.09" height="7.97" style="fill: rgb(255, 255, 255); opacity: 0.2; transform-origin: 283.335px 222.485px; transform: rotate(-8.8deg);" class="animable"></rect></g><g id="elfvb6p1p0hq4"><path d="M309.41,224.88l-1.33-1.76-4.29.92a6.07,6.07,0,0,0-.26,2.26l6-.92Z" style="fill: rgb(46, 53, 58); opacity: 0.2; transform-origin: 306.522px 224.71px;" class="animable"></path></g><path d="M302,203.22c-1,.34-2.4.32-2.54-1-.11-1.1,1.19-2,2.18-1.82a.29.29,0,0,0,.1-.58,2.52,2.52,0,0,0-2.87,2.46c.17,1.74,2,2,3.35,1.5C302.61,203.65,302.4,203.09,302,203.22Z" style="fill: rgb(255, 255, 255); transform-origin: 300.649px 201.901px;" id="elemhoa8idkve" class="animable"></path><path d="M303,197.72c-.09-.37-.68-.31-.6.06q.65,2.86,1.27,5.71c.08.37.67.32.59-.06Z" style="fill: rgb(255, 255, 255); transform-origin: 303.33px 200.607px;" id="elpo5161bfgi" class="animable"></path><path d="M306.55,198.84a.18.18,0,0,0-.1.07c-2.67.51-1.1,4.68,1.38,3.91a2.25,2.25,0,0,0,1.25-2.74A1.81,1.81,0,0,0,306.55,198.84Zm1.32,3.31c-1.75,1-3.3-2.32-1.31-2.66a.27.27,0,0,0,.16-.08l0,0C308.5,198.67,309.23,201.37,307.87,202.15Z" style="fill: rgb(255, 255, 255); transform-origin: 307.121px 200.793px;" id="elfoib3v6nbia" class="animable"></path><path d="M311.54,197.26l-1.09.19-.18-1.18c-.06-.38-.65-.32-.59.06s.12.81.19,1.22l-1.08.18c-.37.07-.32.66.06.6l1.11-.19.66,4.29c.06.37.65.31.59-.07-.22-1.44-.45-2.88-.67-4.32l1.07-.19C312,197.79,311.92,197.19,311.54,197.26Z" style="fill: rgb(255, 255, 255); transform-origin: 310.202px 199.346px;" id="ela212b9br14" class="animable"></path><path d="M315.72,198.05a2.2,2.2,0,0,0-2.38.09q-.21-1.17-.45-2.34c-.08-.37-.67-.31-.59.07q.61,3,1,6c.06.38.65.32.59-.06-.14-1-.3-2-.47-3h0a1.58,1.58,0,0,1,2.32.1,5.7,5.7,0,0,1,.55,2.44.3.3,0,0,0,.59-.06C316.82,200.21,316.78,198.62,315.72,198.05Z" style="fill: rgb(255, 255, 255); transform-origin: 314.586px 198.839px;" id="elweljm0cudqn" class="animable"></path><path d="M318.24,196.91a1.92,1.92,0,0,0-.67,2.8,2.17,2.17,0,0,0,3.05.94c.34-.17.13-.73-.21-.56a1.49,1.49,0,0,1-1.87-.11,2.33,2.33,0,0,1-.48-.62c.88.07,2.49-.11,2.53-1.07C320.64,197.06,319.23,196.52,318.24,196.91Zm1.68,1.47c-.09.14-.5.23-.66.28a2.77,2.77,0,0,1-1.4.08h0a1.23,1.23,0,0,1,.2-.93,1.12,1.12,0,0,1,1.23-.36C319.58,197.52,320.2,198,319.92,198.38Z" style="fill: rgb(255, 255, 255); transform-origin: 319.007px 198.865px;" id="elhxkpfgghsi" class="animable"></path><path d="M325,198.07a1.47,1.47,0,0,0-1.69-.67c-.48.1-1.64.58-1.38-.37.16-.63,1-.87,1.59-.82.38,0,.48-.55.09-.59-1-.09-2.93.81-2.31,2.12.29.61,1,.54,1.58.4a2.54,2.54,0,0,1,1-.19.68.68,0,0,1,.47,1.12c-.42.55-1.24.45-1.84.35a.3.3,0,0,0-.1.59,2.63,2.63,0,0,0,2.22-.37A1.39,1.39,0,0,0,325,198.07Z" style="fill: rgb(255, 255, 255); transform-origin: 323.141px 197.862px;" id="el9737bxgr8pd" class="animable"></path><path d="M334.23,214.58l-17.47,4.26a6.7,6.7,0,0,0-4.51-1c-2.46.44-8.69,5.43-8.46,6.17s6,5.26,7.07,4.93,7.8-5.09,7.8-5.09l16.64-1.39Z" style="fill: rgb(228, 137, 123); transform-origin: 319.542px 221.769px;" id="elrr5kaeuvxji" class="animable"></path><path d="M352.89,160.36s-7.34,1.95-6.3,15.57c.46,5.92.69,12.24.81,17.5a18.55,18.55,0,0,1-10.3,17l-14.34,5.86,1.85,9s20.84-1.91,28.17-7.77,9.88-18.37,8.69-28.74C359.81,174.38,360.36,159.78,352.89,160.36Z" style="fill: rgb(0, 0, 0); transform-origin: 342.255px 192.817px;" id="eladhjp4qhky" class="animable"></path><g id="elu7j2xzjf708"><path d="M352.89,160.36s-7.34,1.95-6.3,15.57c.46,5.92.69,12.24.81,17.5a18.55,18.55,0,0,1-10.3,17l-14.34,5.86,1.85,9s20.84-1.91,28.17-7.77,9.88-18.37,8.69-28.74C359.81,174.38,360.36,159.78,352.89,160.36Z" style="opacity: 0.1; transform-origin: 342.255px 192.817px;" class="animable"></path></g><polygon points="324.12 214.01 325.34 226.53 321.97 226.85 320.18 215.13 324.12 214.01" style="fill: rgb(0, 0, 0); transform-origin: 322.76px 220.43px;" id="elqrgr5fbpa7" class="animable"></polygon><g id="elvggyiaoeyxm"><polygon points="324.12 214.01 325.34 226.53 321.97 226.85 320.18 215.13 324.12 214.01" style="fill: rgb(255, 255, 255); opacity: 0.6; isolation: isolate; transform-origin: 322.76px 220.43px;" class="animable"></polygon></g><g id="elqzxagoq3cz"><rect x="330.19" y="180.13" width="11.67" height="1.86" style="fill: rgb(255, 255, 255); opacity: 0.4; transform-origin: 336.025px 181.06px; transform: rotate(-5.11deg);" class="animable"></rect></g><path d="M326.54,158.71l3.76,5,7.93-5.23V158a2.66,2.66,0,0,0-1-2.2,2.74,2.74,0,0,0-2.55-.17Z" style="fill: rgb(0, 0, 0); transform-origin: 332.386px 159.552px;" id="ellelhliddade" class="animable"></path><path d="M321.25,159.11l.93-1.54c1.17-1.38,2.1-.67,2.1-.67l2.26,1.81-3.3,5Z" style="fill: rgb(0, 0, 0); transform-origin: 323.895px 160.214px;" id="elsr3703l69jh" class="animable"></path><g id="elab7xg1vq0it"><path d="M326.54,158.71l3.76,5,7.93-5.23V158a2.66,2.66,0,0,0-1-2.2,2.74,2.74,0,0,0-2.55-.17Z" style="fill: rgb(255, 255, 255); opacity: 0.6; isolation: isolate; transform-origin: 332.386px 159.552px;" class="animable"></path></g><g id="elwjbbf4um4nd"><path d="M321.25,159.11l.93-1.54c1.17-1.38,2.1-.67,2.1-.67l2.26,1.81-3.3,5Z" style="fill: rgb(255, 255, 255); opacity: 0.6; isolation: isolate; transform-origin: 323.895px 160.214px;" class="animable"></path></g><path d="M339.64,133.7c.53-3.42-1.84-3.89-3.4-3.48s-3.25,2.89-3.25,2.89c-1.52-2.46-2.38-8.69-2.38-8.69a14.26,14.26,0,0,1-12.71.54,10.11,10.11,0,0,1-4.13,5.07s-2.82-1.29-1.25-7.77c1.78-7.37,12.85-14.5,24-7.15s4.4,21,4.4,21-2.53,4.47-4.77,6.15a14.13,14.13,0,0,0,0-4A6.15,6.15,0,0,0,339.64,133.7Z" style="fill: rgb(46, 53, 58); transform-origin: 327.495px 127.14px;" id="el5ikacppaei3" class="animable"></path><path d="M316.58,123.13a11.59,11.59,0,0,0,2.22,2.08,12.8,12.8,0,0,0,2.72,1.48,11.34,11.34,0,0,0,3,.73,12.87,12.87,0,0,0,3.16-.09,13,13,0,0,1-3.17.34,11.55,11.55,0,0,1-3.19-.51,12.56,12.56,0,0,1-3-1.33,12.34,12.34,0,0,1-2.59-2.07Z" style="fill: rgb(46, 53, 58); transform-origin: 321.705px 125.401px;" id="el3cw3h8thdiv" class="animable"></path></g><g id="freepik--Love--inject-65" class="animable" style="transform-origin: 253.79px 146.424px;"><path d="M445.17,179.64c-8.1-7.24-17.56,2.58-17.56,2.58s-9.47-9.82-17.56-2.58c-11.54,10.33,5.24,28.83,17.56,32.53C439.93,208.47,456.71,190,445.17,179.64Z" style="fill: rgb(0, 0, 0); transform-origin: 427.61px 194.574px;" id="el5gq6s1zgteq" class="animable"></path><g id="elvq1pxczzdrf"><path d="M445.17,179.64c-8.1-7.24-17.56,2.58-17.56,2.58s-9.47-9.82-17.56-2.58c-11.54,10.33,5.24,28.83,17.56,32.53C439.93,208.47,456.71,190,445.17,179.64Z" style="fill: rgb(255, 255, 255); opacity: 0.6; isolation: isolate; transform-origin: 427.61px 194.574px;" class="animable"></path></g><path d="M281.67,83.34c-8.1-7.24-17.56,2.58-17.56,2.58s-9.47-9.82-17.56-2.58c-11.54,10.32,5.24,28.82,17.56,32.53C276.43,112.16,293.21,93.66,281.67,83.34Z" style="fill: rgb(0, 0, 0); transform-origin: 264.11px 98.2738px;" id="elqgsf7rwelrm" class="animable"></path><g id="elmg0dfyp9fj"><path d="M281.67,83.34c-8.1-7.24-17.56,2.58-17.56,2.58s-9.47-9.82-17.56-2.58c-11.54,10.32,5.24,28.82,17.56,32.53C276.43,112.16,293.21,93.66,281.67,83.34Z" style="fill: rgb(255, 255, 255); opacity: 0.6; isolation: isolate; transform-origin: 264.11px 98.2738px;" class="animable"></path></g><path d="M376.84,113.4c-3.31-3-7.18,1.06-7.18,1.06s-3.86-4-7.17-1.06c-4.72,4.22,2.14,11.78,7.17,13.3C374.7,125.18,381.55,117.62,376.84,113.4Z" style="fill: rgb(0, 0, 0); transform-origin: 369.663px 119.498px;" id="elf7g5vti0cg5" class="animable"></path><g id="elikbpeit1db"><path d="M376.84,113.4c-3.31-3-7.18,1.06-7.18,1.06s-3.86-4-7.17-1.06c-4.72,4.22,2.14,11.78,7.17,13.3C374.7,125.18,381.55,117.62,376.84,113.4Z" style="fill: rgb(255, 255, 255); opacity: 0.6; isolation: isolate; transform-origin: 369.663px 119.498px;" class="animable"></path></g><path d="M74.47,192.86c-3.31-3-7.17,1.06-7.17,1.06s-3.87-4-7.18-1.06c-4.71,4.22,2.14,11.78,7.18,13.29C72.33,204.64,79.19,197.08,74.47,192.86Z" style="fill: rgb(0, 0, 0); transform-origin: 67.2971px 198.953px;" id="el75cb4v1gisd" class="animable"></path><g id="el8wdl7n8gghj"><path d="M74.47,192.86c-3.31-3-7.17,1.06-7.17,1.06s-3.87-4-7.18-1.06c-4.71,4.22,2.14,11.78,7.18,13.29C72.33,204.64,79.19,197.08,74.47,192.86Z" style="fill: rgb(255, 255, 255); opacity: 0.6; isolation: isolate; transform-origin: 67.2971px 198.953px;" class="animable"></path></g></g><defs>     <filter id="active" height="200%">         <feMorphology in="SourceAlpha" result="DILATED" operator="dilate" radius="2"></feMorphology>                <feFlood flood-color="#32DFEC" flood-opacity="1" result="PINK"></feFlood>        <feComposite in="PINK" in2="DILATED" operator="in" result="OUTLINE"></feComposite>        <feMerge>            <feMergeNode in="OUTLINE"></feMergeNode>            <feMergeNode in="SourceGraphic"></feMergeNode>        </feMerge>    </filter>    <filter id="hover" height="200%">        <feMorphology in="SourceAlpha" result="DILATED" operator="dilate" radius="2"></feMorphology>                <feFlood flood-color="#ff0000" flood-opacity="0.5" result="PINK"></feFlood>        <feComposite in="PINK" in2="DILATED" operator="in" result="OUTLINE"></feComposite>        <feMerge>            <feMergeNode in="OUTLINE"></feMergeNode>            <feMergeNode in="SourceGraphic"></feMergeNode>        </feMerge>            <feColorMatrix type="matrix" values="0   0   0   0   0                0   1   0   0   0                0   0   0   0   0                0   0   0   1   0 "></feColorMatrix>    </filter></defs></svg>